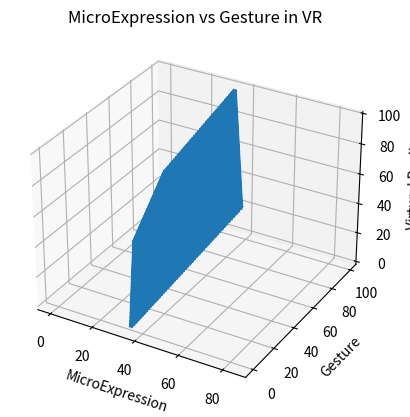

The script that saved this image:
import numpy as np
import matplotlib.pyplot as plt
from mpl_toolkits import mplot3d
M = []
G = []
S_VR = []
for m in range(0,100):
    for g in range(0,100):
        for s_vr in range(100):
            if(2 * m + g - s_vr <= 70 and 2 * m + g - s_vr >= 68):
                M.append(m)
                G.append(g)
                S_VR.append(s_vr)

fig = plt.figure()
ax = fig.add_subplot(111, projection='3d')
ax.plot(M,G,S_VR)
ax.set_title("MicroExpression vs Gesture in VR")
ax.set_xlabel("MicroExpression")
ax.set_ylabel("Gesture")
ax.set_zlabel("Virtural Reality")
plt.show()
